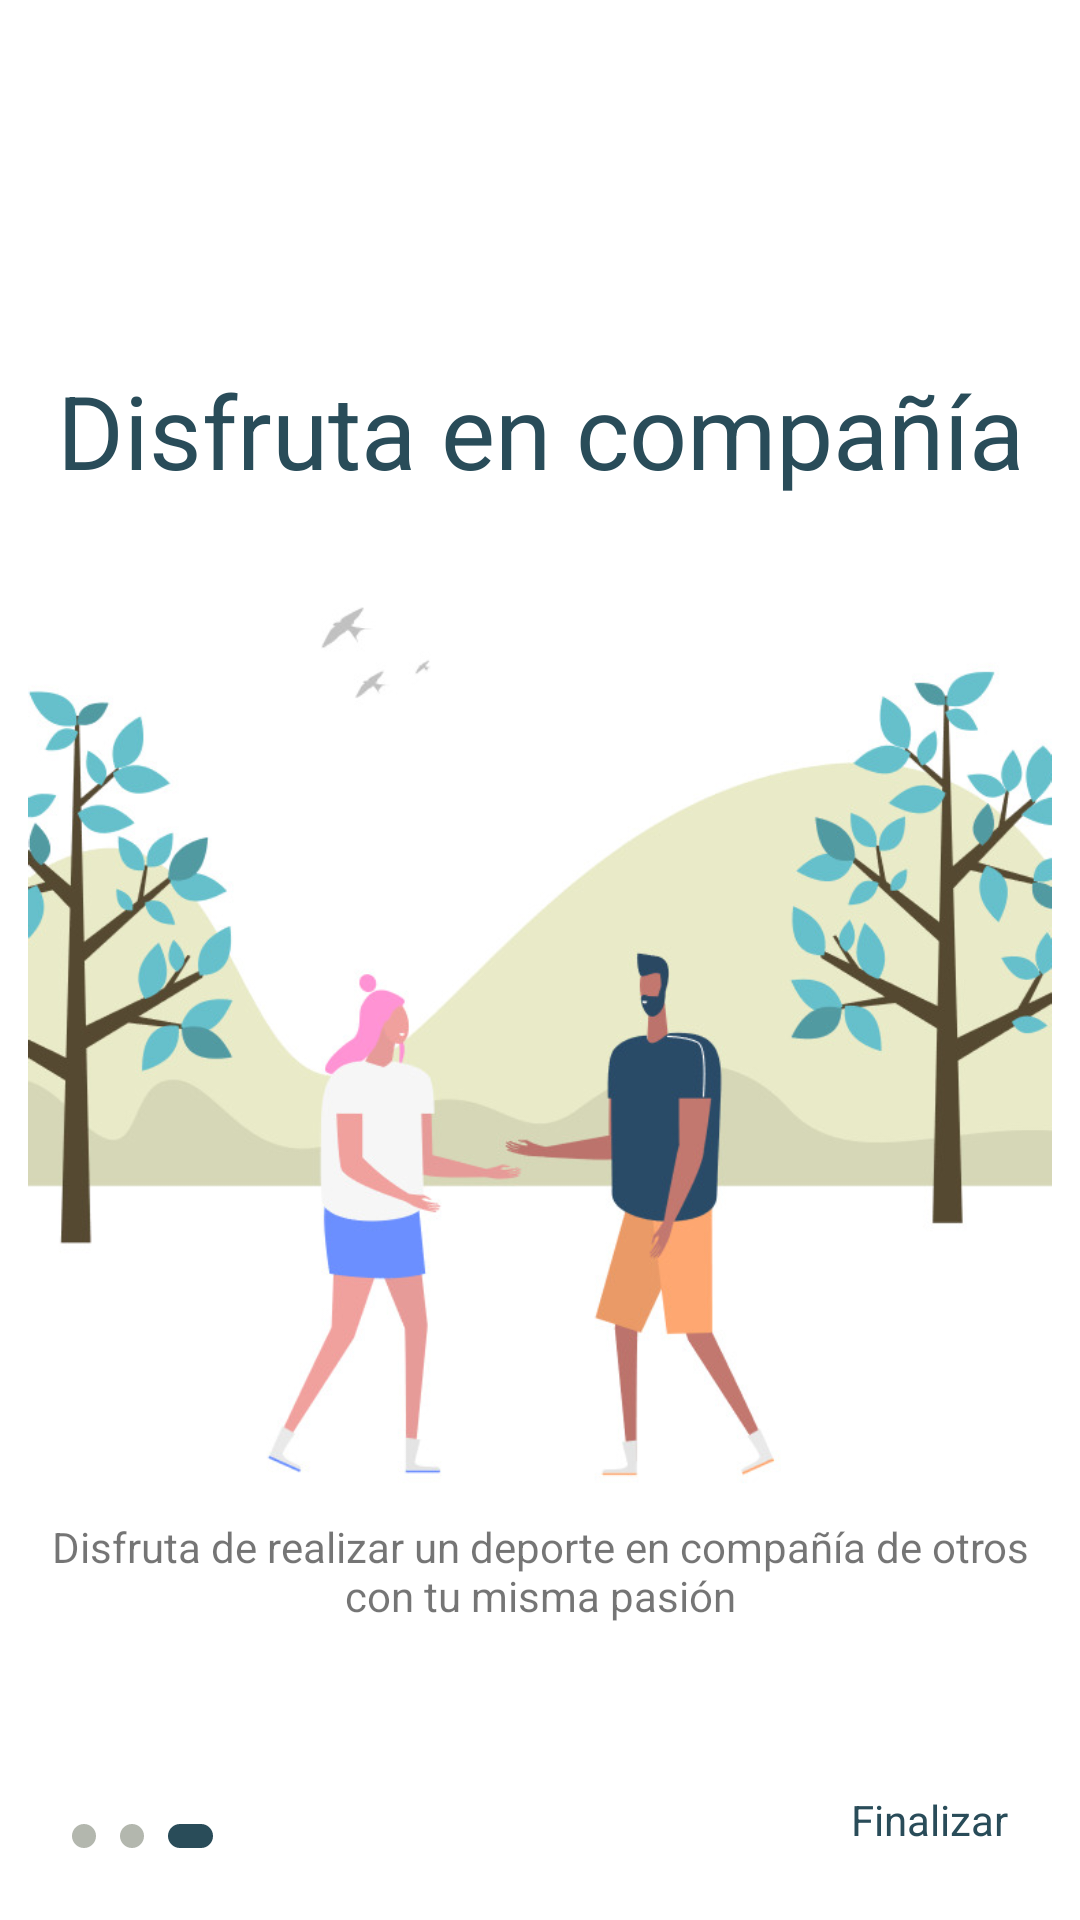

This screen was rendered from an Android layout file. Write that file and the resources it references.
<!-- AndroidManifest.xml: application theme Theme.DeporMas -->
<!-- res/layout/fragment_onboarding_three.xml -->
<?xml version="1.0" encoding="utf-8"?>
<layout xmlns:android="http://schemas.android.com/apk/res/android"
    xmlns:tools="http://schemas.android.com/tools"
    xmlns:app="http://schemas.android.com/apk/res-auto"
    tools:context=".ui.screens.onboarding.OnBoardingThreeFragment">

    <androidx.constraintlayout.widget.ConstraintLayout
        android:layout_width="match_parent"
        android:layout_height="match_parent"
        android:paddingTop="?actionBarSize"
        >

        <TextView
            android:id="@+id/onboardingThreeTitle"
            android:layout_width="match_parent"
            android:layout_height="wrap_content"
            android:layout_marginBottom="32dp"
            android:gravity="center"
            android:text="@string/onboarding_three_title"
            android:textColor="@color/secondaryColor"
            android:textAppearance="@style/TextAppearance.AppCompat.Display1"
            app:layout_constraintBottom_toTopOf="@+id/onboardingThreeImg"
            app:layout_constraintEnd_toEndOf="parent"
            app:layout_constraintStart_toStartOf="parent" />

        <ImageView
            android:id="@+id/onboardingThreeImg"
            android:layout_width="wrap_content"
            android:layout_height="300dp"
            android:contentDescription="@string/content_description_onboarding_img_three"
            app:layout_constraintBottom_toBottomOf="parent"
            app:layout_constraintEnd_toEndOf="parent"
            app:layout_constraintHorizontal_bias="0.5"
            app:layout_constraintStart_toStartOf="parent"
            app:layout_constraintTop_toTopOf="parent"
            app:srcCompat="@drawable/img_onboarding_three" />

        <TextView
            android:id="@+id/onboardingThreeMsg"
            android:layout_width="match_parent"
            android:layout_height="wrap_content"
            android:layout_marginTop="8dp"
            android:layout_marginStart="16dp"
            android:layout_marginEnd="16dp"
            android:gravity="center"
            android:text="@string/onboarding_three_msg"
            android:textAppearance="@style/TextAppearance.AppCompat.Small"
            app:layout_constraintEnd_toEndOf="parent"
            app:layout_constraintStart_toStartOf="parent"
            app:layout_constraintTop_toBottomOf="@+id/onboardingThreeImg" />

        <TextView
            android:id="@+id/onboardingThreeBtn"
            android:layout_width="wrap_content"
            android:layout_height="wrap_content"
            android:layout_marginEnd="16dp"
            android:layout_marginBottom="16dp"
            android:padding="8dp"
            android:text="@string/btn_finish"
            android:textColor="@color/secondaryColor"
            android:background="?attr/selectableItemBackground"
            android:clickable="true"
            android:focusable="true"
            app:layout_constraintBottom_toBottomOf="parent"
            app:layout_constraintEnd_toEndOf="parent" />

        <LinearLayout
            android:layout_width="wrap_content"
            android:layout_height="wrap_content"
            android:orientation="horizontal"
            android:padding="8dp"
            android:layout_marginStart="16dp"
            android:layout_marginBottom="16dp"
            app:layout_constraintStart_toStartOf="parent"
            app:layout_constraintBottom_toBottomOf="parent"
            >
            <ImageView
                android:layout_width="wrap_content"
                android:layout_height="wrap_content"
                android:background="@drawable/onboarding_indicator_inactive"
                android:contentDescription="@string/content_description_onboarding_indicator_inactive" />
            <ImageView
                android:layout_width="wrap_content"
                android:layout_height="wrap_content"
                android:layout_marginStart="8dp"
                android:background="@drawable/onboarding_indicator_inactive"
                android:contentDescription="@string/content_description_onboarding_indicator_inactive" />
            <ImageView
                android:layout_width="wrap_content"
                android:layout_height="wrap_content"
                android:layout_marginStart="8dp"

                android:background="@drawable/onboarding_indicator_active"
                android:contentDescription="@string/content_description_onboarding_indicator_active" />
        </LinearLayout>
    </androidx.constraintlayout.widget.ConstraintLayout>

</layout>
<!-- resources referenced by this layout -->
<resources>
  <color name="secondaryColor">#294c59</color>
  <!-- drawable onboarding_indicator_active (drawable) -->
  <?xml version="1.0" encoding="utf-8"?>
  <shape xmlns:android="http://schemas.android.com/apk/res/android"
      android:shape="rectangle">
  
      <size
          android:width="15dp"
          android:height="8dp"
          />
      <corners android:radius="25dp"/>
      <solid android:color="@color/secondaryColor"/>
  
  </shape>
  <!-- drawable onboarding_indicator_inactive (drawable) -->
  <?xml version="1.0" encoding="utf-8"?>
  <shape xmlns:android="http://schemas.android.com/apk/res/android"
      android:shape="oval"
      >
      <size android:width="8dp"
          android:height="8dp"/>
      <solid android:color="@color/primaryDarkColor" />
  
  </shape>
  <string name="btn_finish">Finalizar</string>
  
      // Home
  <string name="content_description_onboarding_img_three">Imagen de dos personas conversando en un parque</string>
  <string name="content_description_onboarding_indicator_active">Indicador activo de pantalla de induccion</string>
  <string name="content_description_onboarding_indicator_inactive">Indicador inactivo de pantalla de induccion</string>
  <string name="onboarding_three_msg">Disfruta de realizar un deporte en compañía de otros con tu misma pasión</string>
  <string name="onboarding_three_title">Disfruta en compañía</string>
  <color name="primaryDarkColor">#b3b7ae</color>
  <color name="primaryColor">#e5e9e0</color>
  <color name="primaryTextColor">#000000</color>
  <color name="secondaryDarkColor">#002430</color>
  <color name="secondaryTextColor">#ffffff</color>
  <style name="ThemeActionBar" parent="@style/Widget.AppCompat.Light.ActionBar">
          //Hide Action Bar Title
          <item name="android:displayOptions">showHome</item>
          <item name="displayOptions">showHome</item>
          //Transparent Bkg
          <item name="android:background">@null</item>
          <item name="background">@null</item>
          
          <item name="colorControlNormal">@color/secondaryColor</item>
          <item name="android:colorControlNormal" tools:ignore="NewApi">?colorControlNormal</item>
      </style>
  
      //Style for bottom Navigation
  <style name="Widget.App.TextInputLayout" parent="Widget.MaterialComponents.TextInputLayout.FilledBox">
          <item name="materialThemeOverlay">@style/ThemeOverlay.App.TextInputLayout</item>
          <item name="shapeAppearance">@style/ShapeAppearance.MaterialComponents.SmallComponent</item>
          <item name="hintTextColor">?attr/colorOnSurface</item>
      </style>
  <style name="ThemeOverlay.App.TextInputLayout" parent="">
          <item name="colorPrimary">@color/secondaryColor</item>
          <item name="colorOnSurface">@color/greyColor</item>
          <item name="colorError">@color/redColor</item>
          <item name="textAppearanceSubtitle1">@style/TextAppearance.MaterialComponents.Subtitle1</item>
          <item name="textAppearanceCaption">@style/TextAppearance.MaterialComponents.Caption</item>
          <item name="editTextStyle">@style/Widget.MaterialComponents.TextInputEditText.FilledBox</item>
      </style>
  
      // Bottom Sheet
  <color name="greyColor">#FF666666</color>
  <color name="redColor">#B71C1C</color>
</resources>
